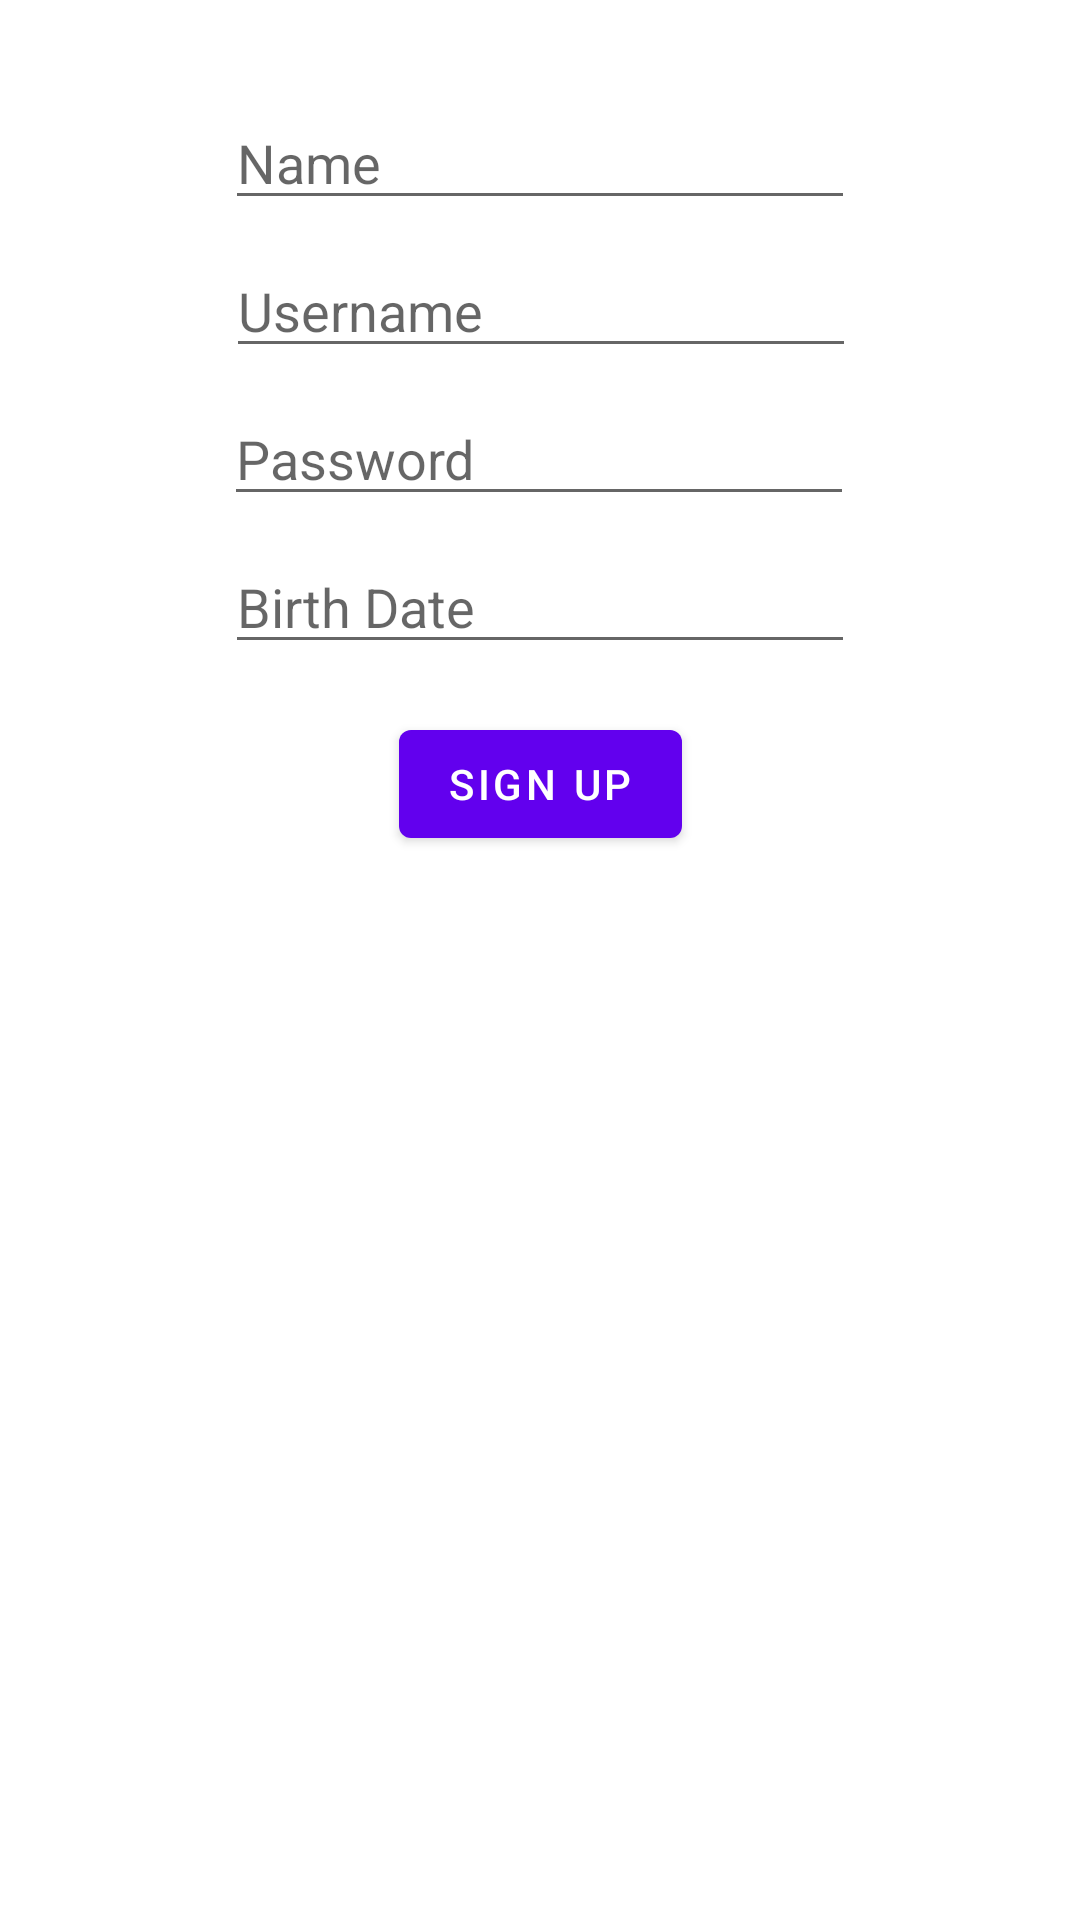

Android layout source for this screen:
<!-- AndroidManifest.xml: application theme Theme.Playmotion -->
<!-- res/layout/fragment_signup.xml -->
<?xml version="1.0" encoding="utf-8"?>
<androidx.constraintlayout.widget.ConstraintLayout xmlns:android="http://schemas.android.com/apk/res/android"
    xmlns:app="http://schemas.android.com/apk/res-auto"
    xmlns:tools="http://schemas.android.com/tools"
    android:layout_width="match_parent"
    android:layout_height="match_parent"
    tools:context=".ui.SignupFragment">

    <EditText
        android:id="@+id/etPass"
        android:layout_width="wrap_content"
        android:layout_height="wrap_content"
        android:layout_marginTop="8dp"
        android:ems="10"
        android:hint="@string/pass"
        android:inputType="textPassword"
        app:layout_constraintEnd_toEndOf="parent"
        app:layout_constraintHorizontal_bias="0.497"
        app:layout_constraintStart_toStartOf="parent"
        app:layout_constraintTop_toBottomOf="@+id/etUserName" />

    <EditText
        android:id="@+id/etDate"
        android:layout_width="wrap_content"
        android:layout_height="wrap_content"
        android:layout_marginTop="8dp"
        android:ems="10"
        android:hint="@string/birth_date"
        android:inputType="date"
        app:layout_constraintEnd_toEndOf="parent"
        app:layout_constraintStart_toStartOf="parent"
        app:layout_constraintTop_toBottomOf="@+id/etPass" />

    <EditText
        android:id="@+id/etName"
        android:layout_width="wrap_content"
        android:layout_height="wrap_content"
        android:layout_marginTop="32dp"
        android:ems="10"
        android:hint="@string/name"
        android:inputType="textPersonName"
        app:layout_constraintEnd_toEndOf="parent"
        app:layout_constraintStart_toStartOf="parent"
        app:layout_constraintTop_toTopOf="parent" />

    <EditText
        android:id="@+id/etUserName"
        android:layout_width="wrap_content"
        android:layout_height="wrap_content"
        android:layout_marginTop="8dp"
        android:ems="10"
        android:hint="@string/user"
        android:inputType="textPersonName"
        app:layout_constraintEnd_toEndOf="parent"
        app:layout_constraintHorizontal_bias="0.502"
        app:layout_constraintStart_toStartOf="parent"
        app:layout_constraintTop_toBottomOf="@+id/etName" />

    <Button
        android:id="@+id/btnSignup"
        android:layout_width="wrap_content"
        android:layout_height="wrap_content"
        android:layout_marginTop="16dp"
        android:text="@string/signup"
        app:layout_constraintEnd_toEndOf="parent"
        app:layout_constraintStart_toStartOf="parent"
        app:layout_constraintTop_toBottomOf="@+id/etDate" />
</androidx.constraintlayout.widget.ConstraintLayout>
<!-- resources referenced by this layout -->
<resources>
  <string name="birth_date">Birth Date</string>
  <string name="name">Name</string>
  <string name="pass">Password</string>
  <string name="signup">Sign Up</string>
  <string name="user">Username</string>
  <style name="Theme.Playmotion" parent="Theme.MaterialComponents.DayNight.DarkActionBar">
          
          <item name="colorPrimary">@color/purple_500</item>
          <item name="colorPrimaryVariant">@color/purple_700</item>
          <item name="colorOnPrimary">@color/white</item>
          
          <item name="colorSecondary">@color/teal_200</item>
          <item name="colorSecondaryVariant">@color/teal_700</item>
          <item name="colorOnSecondary">@color/black</item>
          
          <item name="android:statusBarColor" tools:targetApi="l">?attr/colorPrimaryVariant</item>
          
      </style>
  <!-- not gathered from this repository: default colours our renderer supplied (Android Studio template values) -->
  <color name="purple_500">#FF6200EE</color>
  <color name="purple_700">#FF3700B3</color>
  <color name="teal_200">#FF03DAC5</color>
  <color name="teal_700">#FF018786</color>
  <color name="black">#FF000000</color>
  <color name="white">#FFFFFFFF</color>
</resources>
